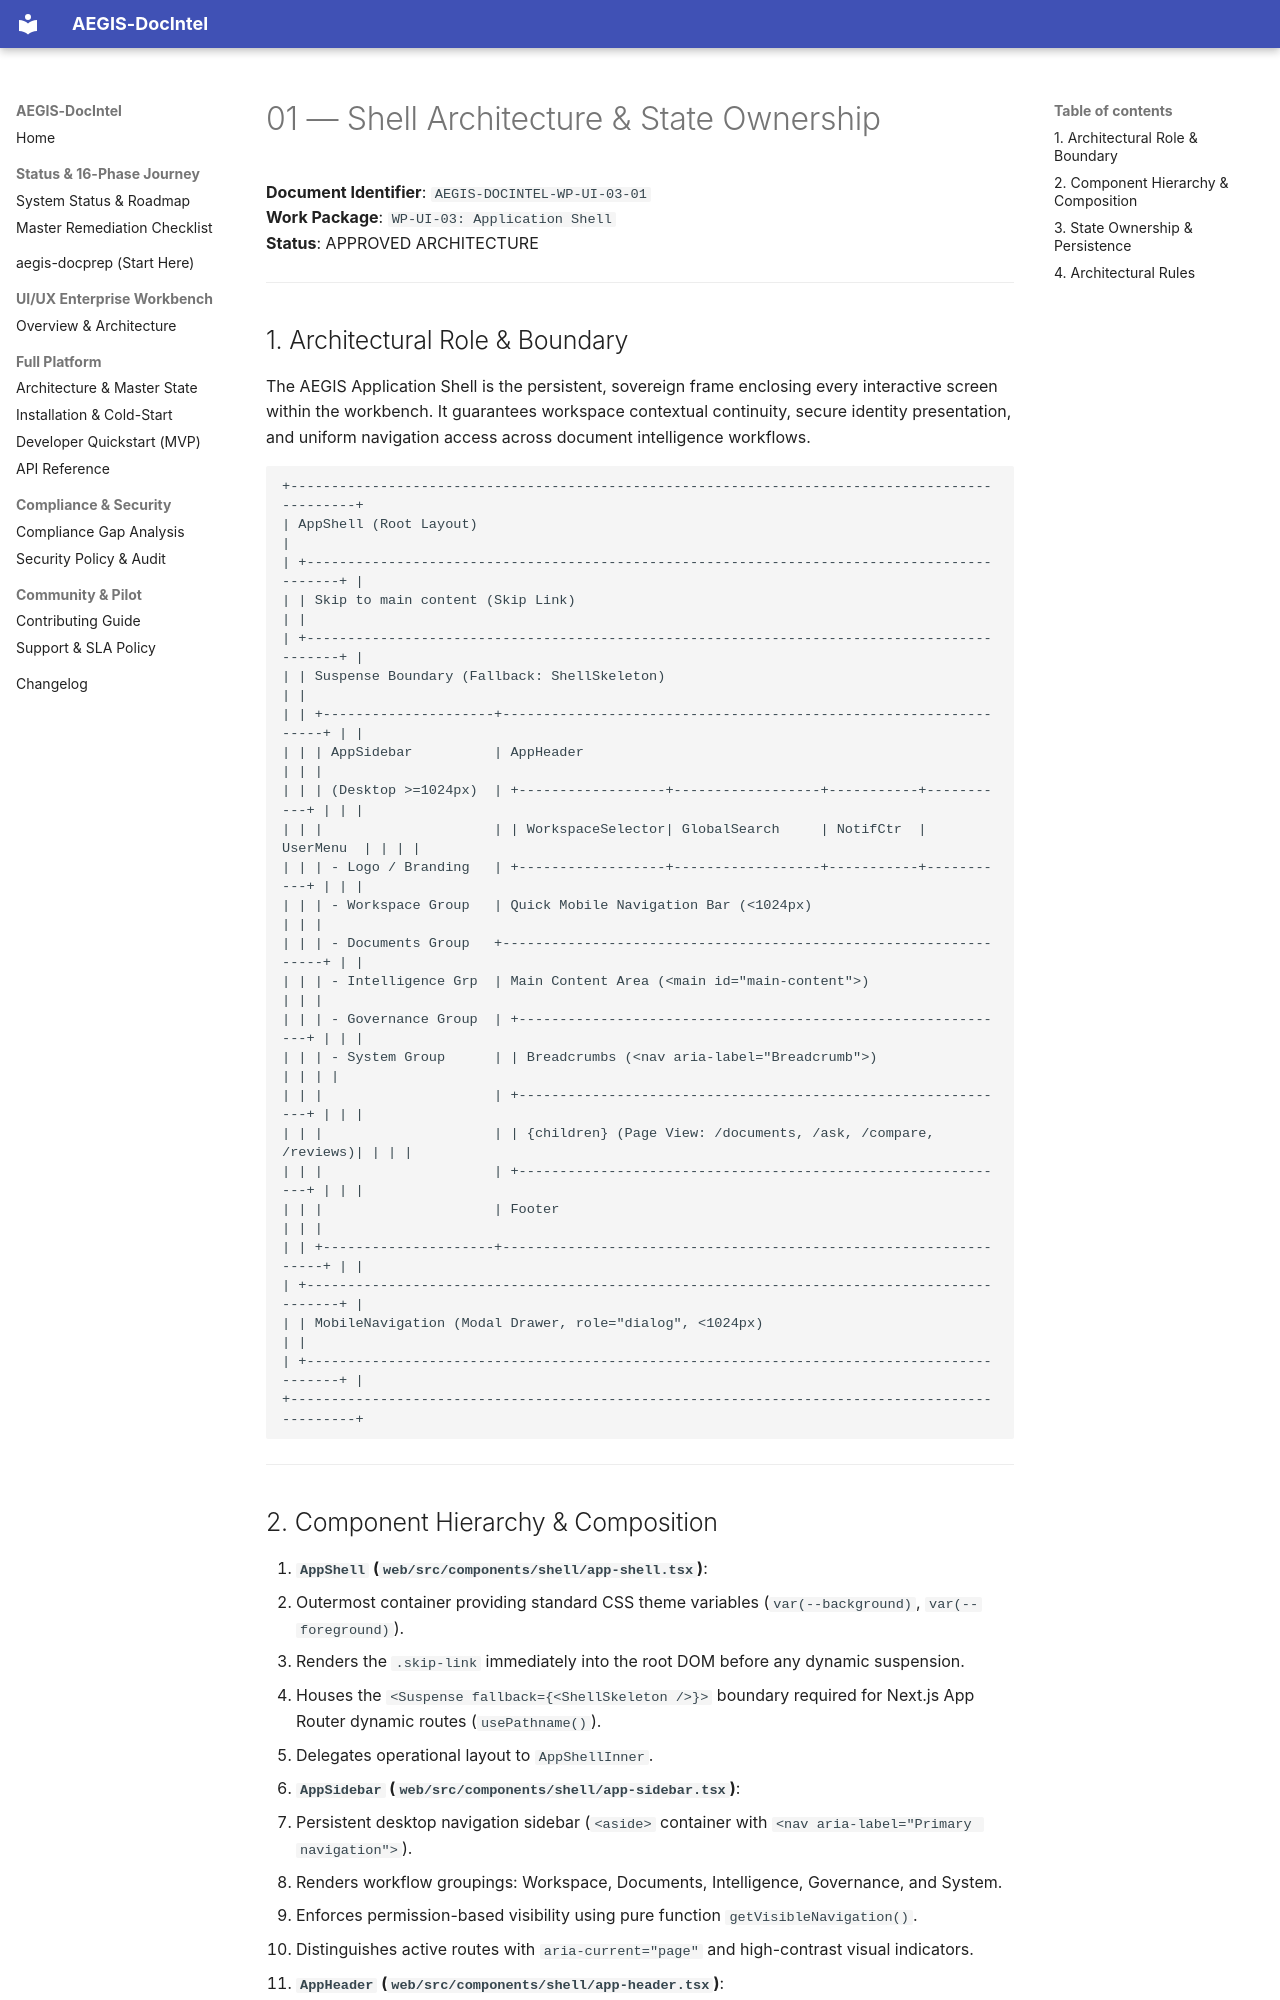

repository: SahilKhutey/AEGIS-DocIntel · page: ui-ux/wp-ui-03-application-shell/01-shell-architecture/index.html · generator: mkdocs

# 01 — Shell Architecture & State Ownership

**Document Identifier**: `AEGIS-DOCINTEL-WP-UI-03-01`  
**Work Package**: `WP-UI-03: Application Shell`  
**Status**: APPROVED ARCHITECTURE  

---

## 1. Architectural Role & Boundary

The AEGIS Application Shell is the persistent, sovereign frame enclosing every interactive screen within the workbench. It guarantees workspace contextual continuity, secure identity presentation, and uniform navigation access across document intelligence workflows.

```
+-----------------------------------------------------------------------------------------------+
| AppShell (Root Layout)                                                                        |
| +-------------------------------------------------------------------------------------------+ |
| | Skip to main content (Skip Link)                                                          | |
| +-------------------------------------------------------------------------------------------+ |
| | Suspense Boundary (Fallback: ShellSkeleton)                                               | |
| | +---------------------+-----------------------------------------------------------------+ | |
| | | AppSidebar          | AppHeader                                                       | | |
| | | (Desktop >=1024px)  | +------------------+------------------+-----------+-----------+ | | |
| | |                     | | WorkspaceSelector| GlobalSearch     | NotifCtr  | UserMenu  | | | |
| | | - Logo / Branding   | +------------------+------------------+-----------+-----------+ | | |
| | | - Workspace Group   | Quick Mobile Navigation Bar (<1024px)                           | | |
| | | - Documents Group   +-----------------------------------------------------------------+ | |
| | | - Intelligence Grp  | Main Content Area (<main id="main-content">)                    | | |
| | | - Governance Group  | +-------------------------------------------------------------+ | | |
| | | - System Group      | | Breadcrumbs (<nav aria-label="Breadcrumb">)                 | | | |
| | |                     | +-------------------------------------------------------------+ | | |
| | |                     | | {children} (Page View: /documents, /ask, /compare, /reviews)| | | |
| | |                     | +-------------------------------------------------------------+ | | |
| | |                     | Footer                                                          | | |
| | +---------------------+-----------------------------------------------------------------+ | |
| +-------------------------------------------------------------------------------------------+ |
| | MobileNavigation (Modal Drawer, role="dialog", <1024px)                                     | |
| +-------------------------------------------------------------------------------------------+ |
+-----------------------------------------------------------------------------------------------+
```

---
